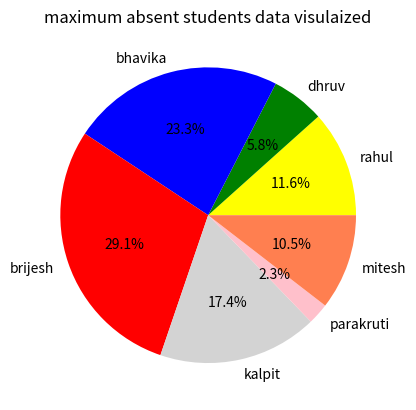

This chart was generated by the following Python code: (Note: this script raises an exception after producing the figure.)
# create a attendance managements systems
import pandas as pd 
import matplotlib.pyplot as plt 
import numpy as np 
# create a students attendance data
data={
    "studentname":["rahul","dhruv","bhavika","brijesh","kalpit","parakruti","mitesh"],
    "total_days":[100,100,100,100,100,100,100],
    "absent_days":[10,5,20,25,15,2,9]
}

# print data
# calculate in tabular layout
df=pd.DataFrame(data) 
print(df)
# total attendance days 
print('--------------------------------------')
total_days=df["total_days"].sum()
print("Total attendance days is :",total_days)

# total absent days 
print('--------------------------------------')
absent_days=df["absent_days"].sum()
print("Total Absents days is :",absent_days)

# maximum absent students  
print('--------------------------------------')
maximum_absent_student=df["absent_days"].max()
print("Total maximum absent days is :",maximum_absent_student)


# maximum absent students  name who is max absent
print('--------------------------------------')
maximum_absent_student=df.loc[df["absent_days"].idxmax(),"studentname"]
print("Maximum absent students is :",maximum_absent_student)
print("Maximum absent days is :",maximum_absent_student,"days")

# data visualised using matlotlib in chart
plt.title("maximum absent students data visulaized")
plt.pie(
    df["absent_days"],
    labels=df["studentname"],
    colors=["yellow","green","blue","red","lightgray","pink","coral"],
    autopct="%1.1f%%"
    
)

# generate data in excel 
excel_students_data=df.to_excel("students_data.xlsx", engine="openpyxl", index="False")
print("data generated in excel successfully",excel_students_data)

plt.show()
